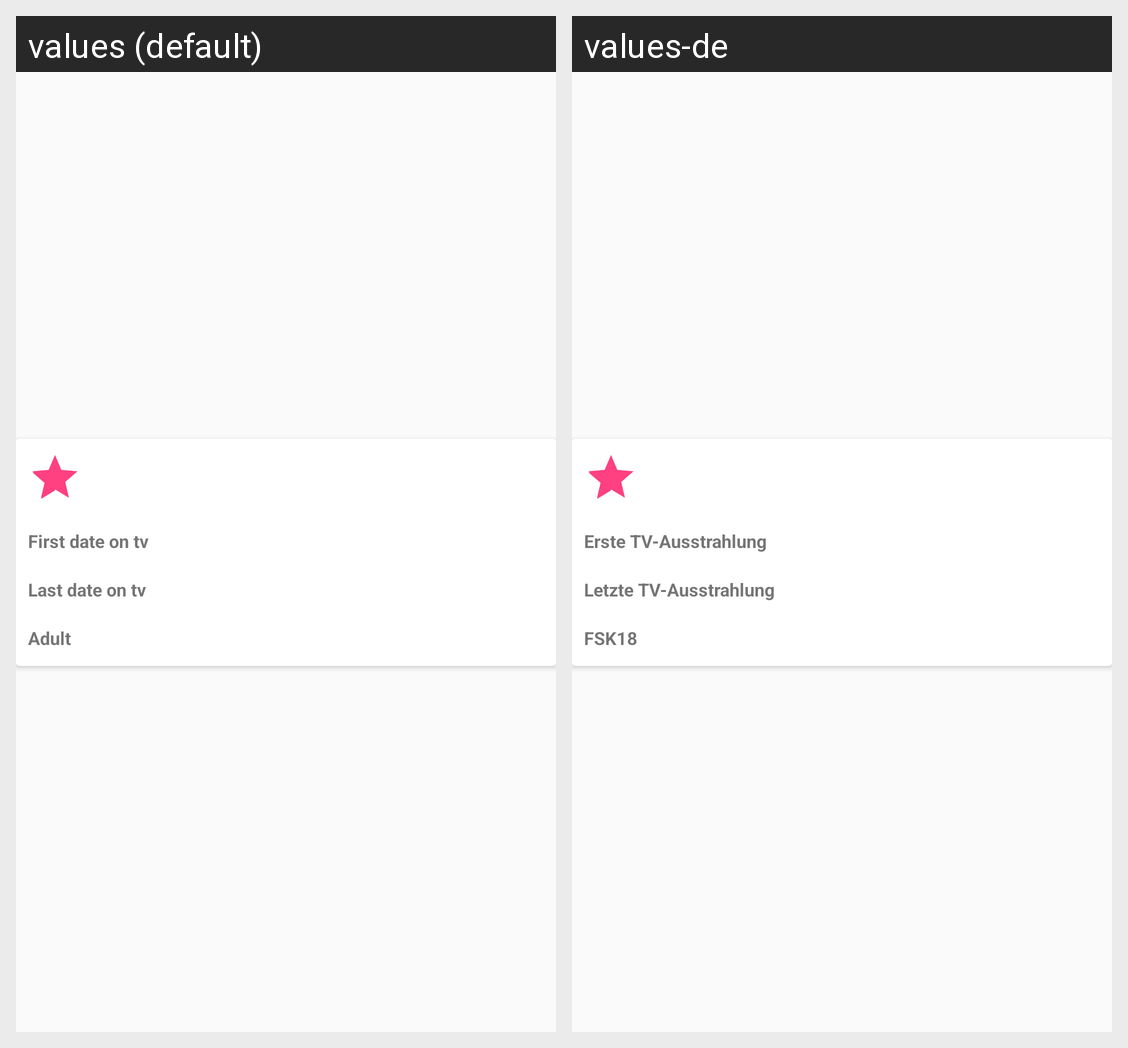

For this localized Android screen grid, give each drawn string resource with its value in every locale shown.
Android screen res/layout/detail_serie_info_holder.xml rendered under 2 locales, left to right: values (default), values-de. Device: Nexus 5 (rendered at 1080×1920; each locale shown at half size, 540×960, under a caption strip naming it); theme AppTheme.
Strings drawn on this screen, with the default value and each locale's value (text and hints the layout hard-codes, and strings that could not be matched under every locale, appear in the picture but are not listed):

adult
  values: Adult
  values-de: FSK18

info_last_air_date_label
  values: Last date on tv
  values-de: Letzte TV-Ausstrahlung

info_first_air_date_label
  values: First date on tv
  values-de: Erste TV-Ausstrahlung
